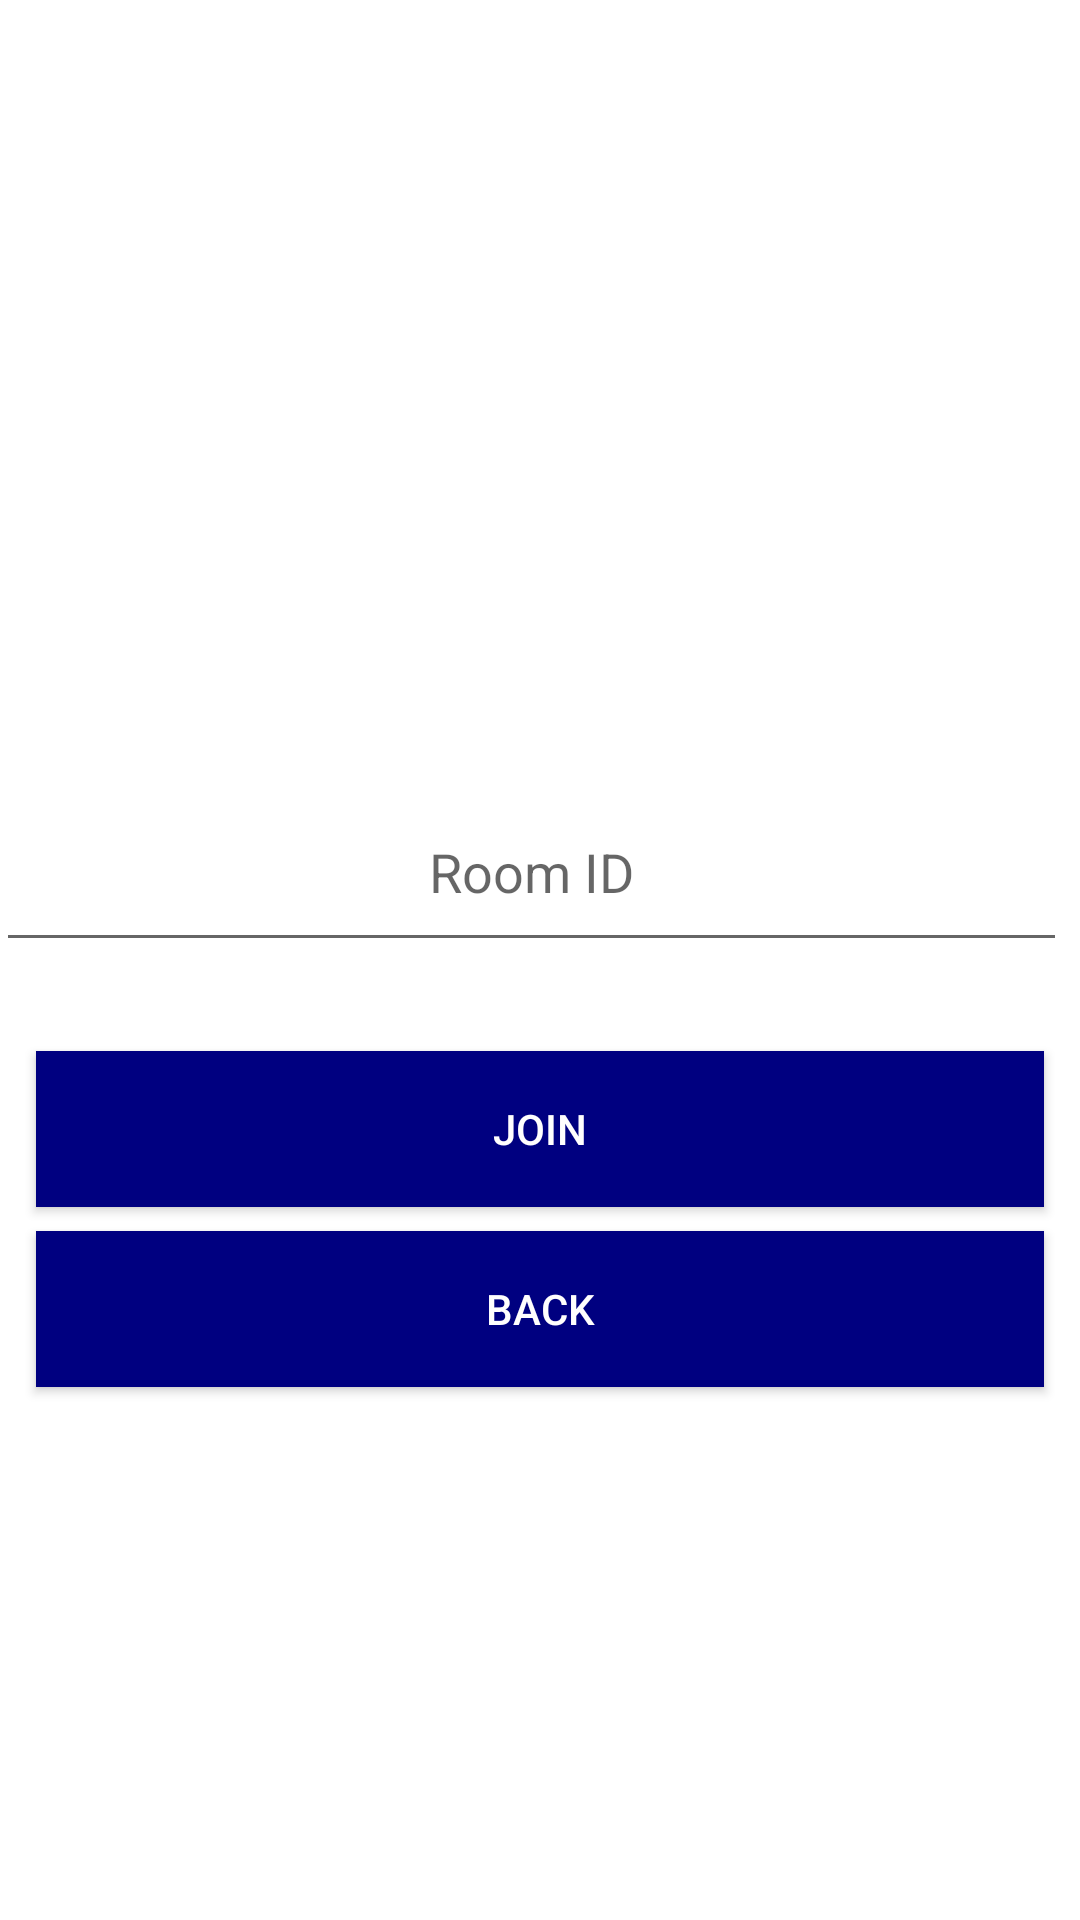

This screen was rendered from an Android layout file. Write that file and the resources it references.
<!-- AndroidManifest.xml: application theme Theme.Dutdip -->
<!-- res/layout/activity_study_meet.xml -->
<?xml version="1.0" encoding="utf-8"?>
<androidx.constraintlayout.widget.ConstraintLayout xmlns:android="http://schemas.android.com/apk/res/android"
    xmlns:app="http://schemas.android.com/apk/res-auto"
    xmlns:tools="http://schemas.android.com/tools"
    android:layout_width="match_parent"
    android:layout_height="match_parent"
    tools:context=".Categories">

    <EditText
        android:id="@+id/conferenceName"
        android:layout_width="357dp"
        android:layout_height="63dp"
        android:layout_margin="12dp"
        android:hint="Room ID"
        android:textAlignment="center"
        app:layout_constraintBottom_toBottomOf="parent"
        app:layout_constraintEnd_toEndOf="parent"
        app:layout_constraintHorizontal_bias="0.666"
        app:layout_constraintStart_toStartOf="parent"
        app:layout_constraintTop_toTopOf="parent"
        app:layout_constraintVertical_bias="0.444" />


    <Button
        android:id="@+id/button"
        android:layout_width="match_parent"
        android:layout_height="52dp"
        android:layout_margin="12dp"
        android:background="#000080"
        android:onClick="onButtonClick"
        android:text="Join"
        android:textColor="#FFFEFE"
        app:layout_constraintBottom_toBottomOf="parent"
        app:layout_constraintEnd_toEndOf="parent"
        app:layout_constraintHorizontal_bias="0.333"
        app:layout_constraintStart_toStartOf="parent"
        app:layout_constraintTop_toTopOf="parent"
        app:layout_constraintVertical_bias="0.6" />

    <Button
        android:id="@+id/button11"
        android:layout_width="match_parent"
        android:layout_height="52dp"
        android:layout_margin="12dp"
        android:background="#000080"
        android:text="Back"
        android:textColor="#FFFEFE"
        app:layout_constraintBottom_toBottomOf="parent"
        app:layout_constraintEnd_toEndOf="parent"
        app:layout_constraintHorizontal_bias="0.666"
        app:layout_constraintStart_toStartOf="parent"
        app:layout_constraintTop_toTopOf="parent"
        app:layout_constraintVertical_bias="0.706" />

    <ImageView
        android:id="@+id/imageView"
        android:layout_width="232dp"
        android:layout_height="169dp"
        app:layout_constraintBottom_toBottomOf="parent"
        app:layout_constraintEnd_toEndOf="parent"
        app:layout_constraintHorizontal_bias="0.497"
        app:layout_constraintStart_toStartOf="parent"
        app:layout_constraintTop_toTopOf="parent"
        app:layout_constraintVertical_bias="0.169"
        app:srcCompat="@drawable/r2" />

</androidx.constraintlayout.widget.ConstraintLayout>
<!-- resources referenced by this layout -->
<resources>
  <style name="Theme.Dutdip" parent="Theme.MaterialComponents.DayNight.DarkActionBar">
          
          <item name="colorPrimary">@color/red_1</item>
          <item name="colorPrimaryVariant">@color/red_2</item>
          <item name="colorOnPrimary">@color/white</item>
          
          <item name="colorSecondary">@color/teal_200</item>
          <item name="colorSecondaryVariant">@color/teal_700</item>
          <item name="colorOnSecondary">@color/black</item>
          
          <item name="android:statusBarColor" tools:targetApi="l">?attr/colorPrimaryVariant</item>
          
      </style>
  <color name="red_1">#5FB709</color>
  <color name="red_2">#9C2004</color>
  <color name="white">#FFFFFFFF</color>
  <color name="teal_200">#FF03DAC5</color>
  <color name="teal_700">#FF018786</color>
  <color name="black">#FF000000</color>
</resources>
